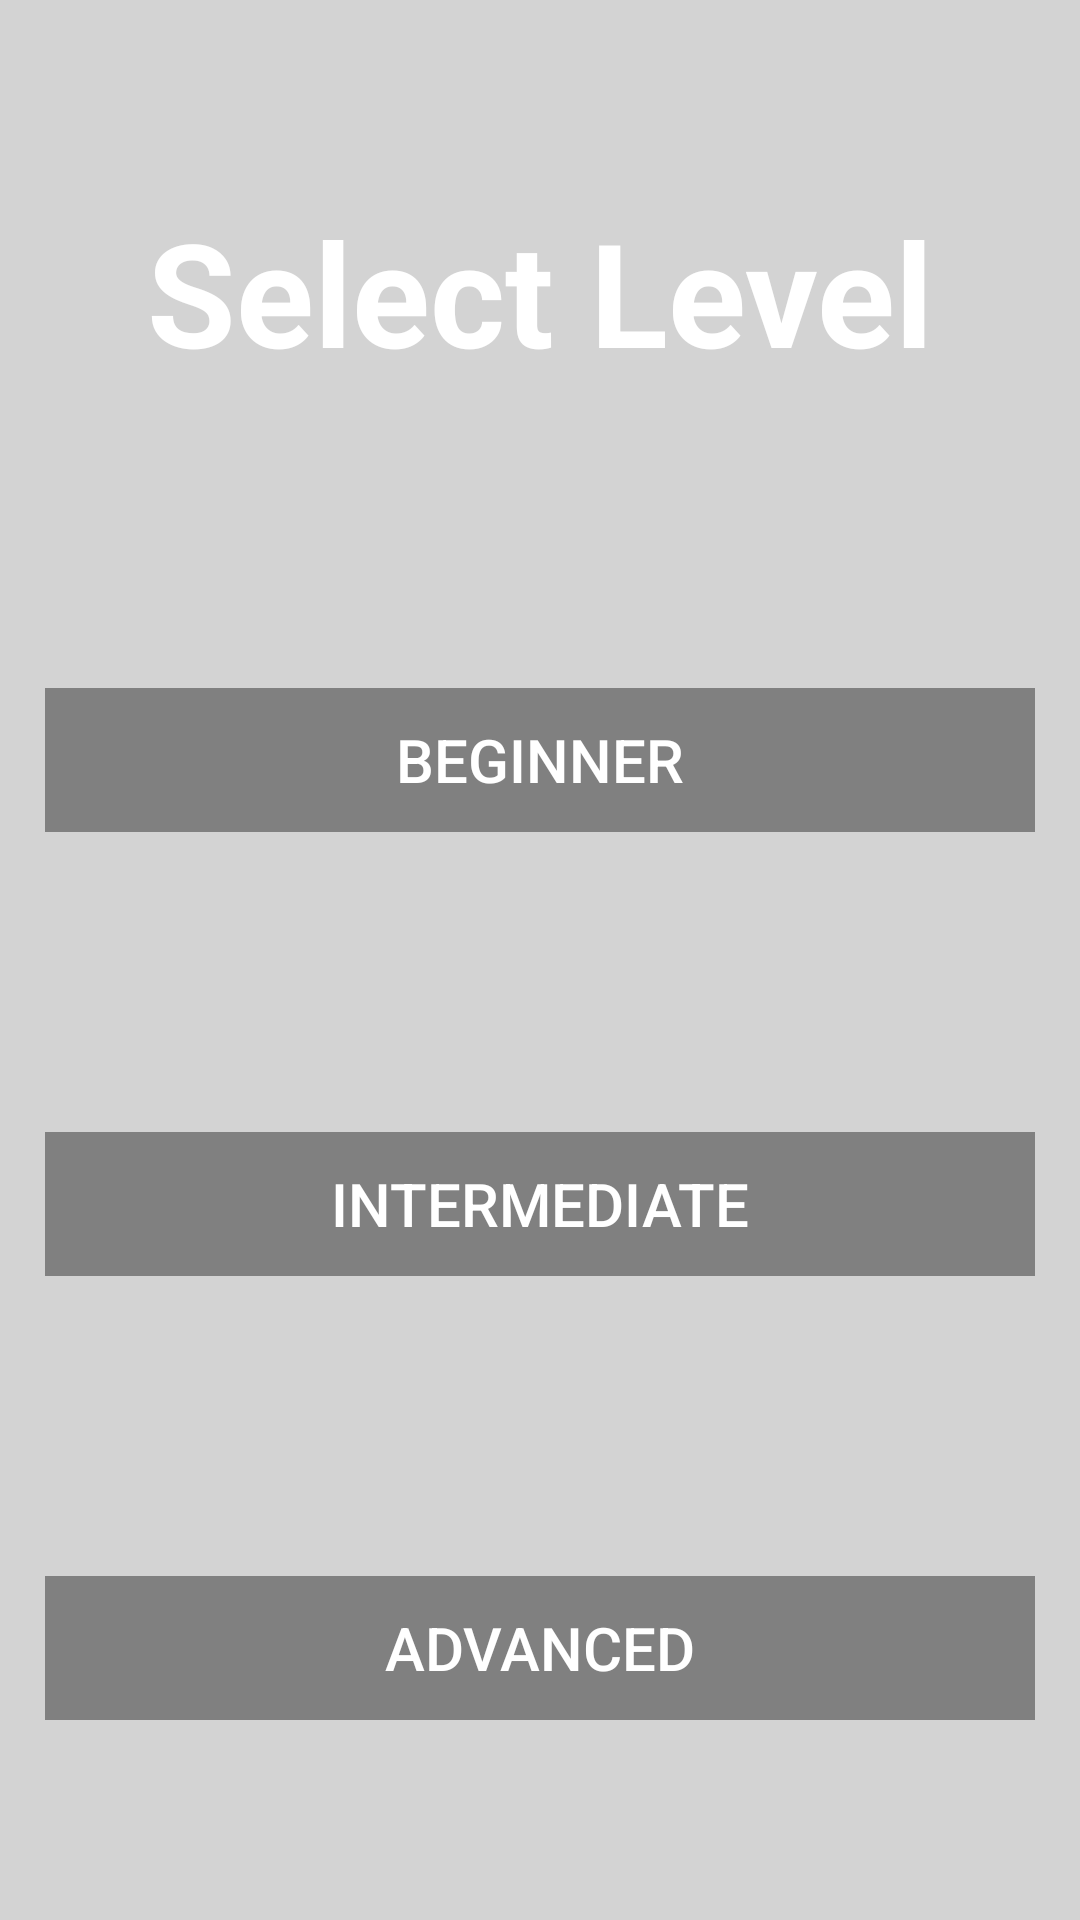

Layout XML and referenced resources for this Android screen:
<!-- AndroidManifest.xml: application theme Theme.Minesweeper -->
<!-- res/layout/play_solo_page.xml -->
<?xml version="1.0" encoding="utf-8"?>
<LinearLayout xmlns:android="http://schemas.android.com/apk/res/android"
    xmlns:app="http://schemas.android.com/apk/res-auto"
    xmlns:tools="http://schemas.android.com/tools"
    android:layout_width="match_parent"
    android:layout_height="match_parent"
    android:orientation="vertical"
    android:id="@+id/play_solo_page"
    android:padding="15dp"
    android:background="@color/background"
    tools:context=".PlaySoloActivity">

    <TextView
        android:layout_height="wrap_content"
        android:layout_width="match_parent"
        android:text="@string/select_level_label"
        android:textSize="48sp"
        android:textColor="@color/white"
        android:textAlignment="center"
        android:textStyle="bold"
        android:layout_marginVertical="50dp"
        />

    <Button
        android:id="@+id/beginner_button"
        android:onClick="onClickBeginner"
        android:layout_width="match_parent"
        android:layout_height="wrap_content"
        android:text="@string/beginner_label"
        android:textColor="@color/white"
        android:background="@drawable/boxy_button"
        android:textSize="20sp"
        app:backgroundTint="@color/text_color"
        android:layout_marginVertical="50dp"
        />

    <Button
        android:id="@+id/intermediate_button"
        android:onClick="onClickIntermediate"
        android:layout_width="match_parent"
        android:layout_height="wrap_content"
        android:text="@string/intermediate_label"
        android:textColor="@color/white"
        android:background="@drawable/boxy_button"
        android:textSize="20sp"
        app:backgroundTint="@color/text_color"
        android:layout_marginVertical="50dp"
        />

    <Button
        android:id="@+id/advanced_button"
        android:onClick="onClickAdvanced"
        android:layout_width="match_parent"
        android:layout_height="wrap_content"
        android:text="@string/advanced_label"
        android:textColor="@color/white"
        android:background="@drawable/boxy_button"
        android:textSize="20sp"
        app:backgroundTint="@color/text_color"
        android:layout_marginVertical="50dp"
        />

</LinearLayout>
<!-- resources referenced by this layout -->
<resources>
  <color name="background">#D3D3D3</color>
  <color name="text_color">#808080</color>
  <color name="white">#FFFFFFFF</color>
  <!-- drawable boxy_button (drawable) -->
  <?xml version="1.0" encoding="utf-8"?>
  <shape xmlns:android="http://schemas.android.com/apk/res/android"
      android:shape="rectangle"
      >
  
  
  </shape>
  <string name="advanced_label">Advanced</string>
  <string name="beginner_label">Beginner</string>
  <string name="intermediate_label">Intermediate</string>
  <string name="select_level_label">Select Level</string>
  <style name="Theme.Minesweeper" parent="Base.Theme.Minesweeper" />
  <style name="Base.Theme.Minesweeper" parent="Theme.Material3.DayNight.NoActionBar">
          
          
      </style>
</resources>
